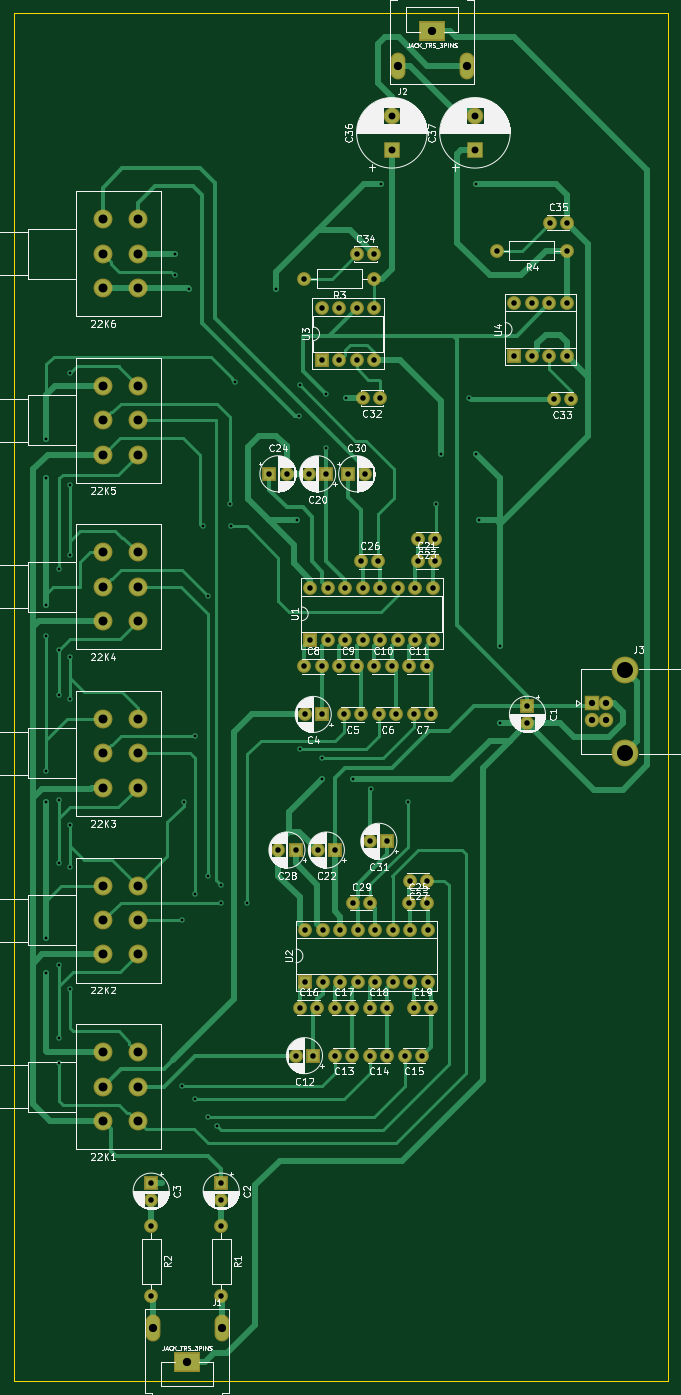
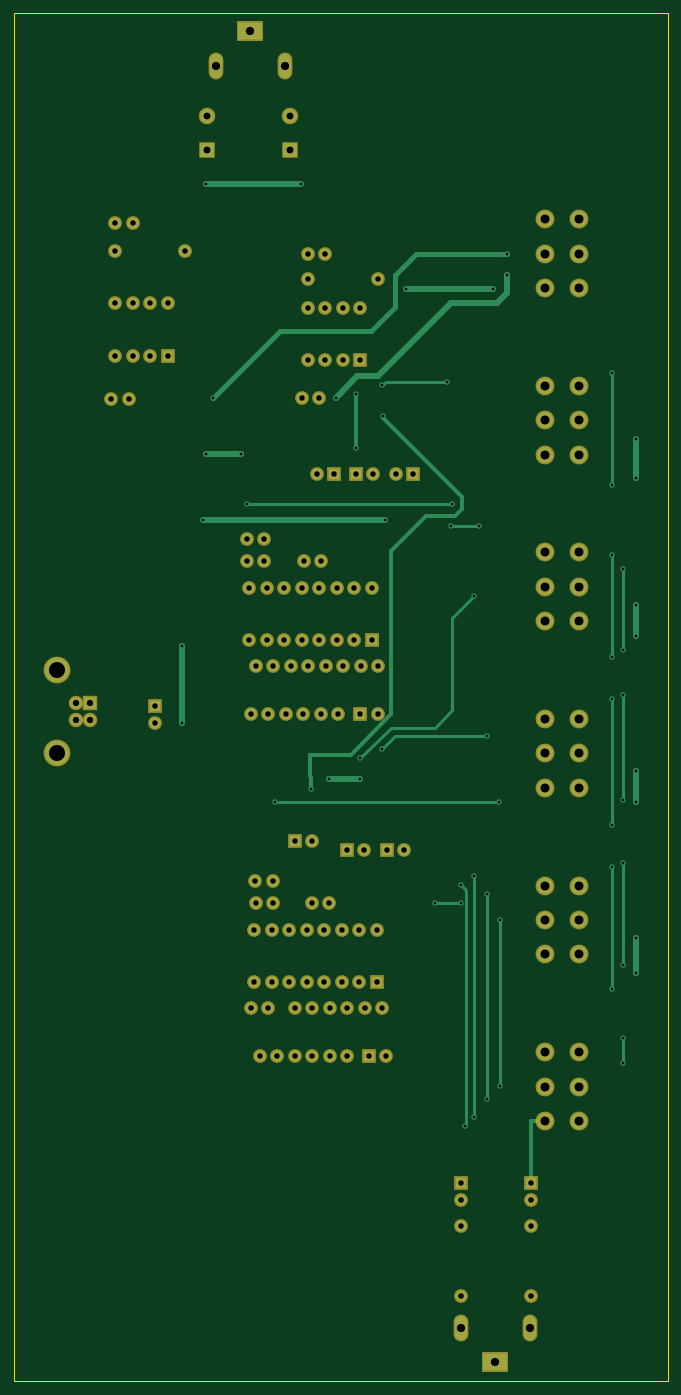
Circuit board: 10 layer files. Board 95.0 x 198.6 mm.
- bottom_copper: la3600_equalizer_amp-B.Cu.gbr (21748 bytes)
- bottom_mask: la3600_equalizer_amp-B.Mask.gbr (7038 bytes)
- paste: la3600_equalizer_amp-B.Paste.gbr (550 bytes)
- bottom_silk: la3600_equalizer_amp-B.SilkS.gbr (551 bytes)
- outline: la3600_equalizer_amp-Edge.Cuts.gbr (839 bytes)
- top_copper: la3600_equalizer_amp-F.Cu.gbr (43542 bytes)
- top_mask: la3600_equalizer_amp-F.Mask.gbr (7038 bytes)
- paste: la3600_equalizer_amp-F.Paste.gbr (550 bytes)
- top_silk: la3600_equalizer_amp-F.SilkS.gbr (156006 bytes)
- drill: la3600_equalizer_amp.drl (4198 bytes)

=== bottom_copper: la3600_equalizer_amp-B.Cu.gbr (21748 bytes, source omitted) ===
=== bottom_mask: la3600_equalizer_amp-B.Mask.gbr (7038 bytes, source omitted) ===
=== paste: la3600_equalizer_amp-B.Paste.gbr ===
G04 #@! TF.GenerationSoftware,KiCad,Pcbnew,5.0.0-fee4fd1~65~ubuntu16.04.1*
G04 #@! TF.CreationDate,2018-09-09T14:28:19+03:00*
G04 #@! TF.ProjectId,la3600_equalizer_amp,6C61333630305F657175616C697A6572,rev?*
G04 #@! TF.SameCoordinates,Original*
G04 #@! TF.FileFunction,Paste,Bot*
G04 #@! TF.FilePolarity,Positive*
%FSLAX46Y46*%
G04 Gerber Fmt 4.6, Leading zero omitted, Abs format (unit mm)*
G04 Created by KiCad (PCBNEW 5.0.0-fee4fd1~65~ubuntu16.04.1) date Sun Sep  9 14:28:19 2018*
%MOMM*%
%LPD*%
G01*
G04 APERTURE LIST*
G04 APERTURE END LIST*
M02*

=== bottom_silk: la3600_equalizer_amp-B.SilkS.gbr ===
G04 #@! TF.GenerationSoftware,KiCad,Pcbnew,5.0.0-fee4fd1~65~ubuntu16.04.1*
G04 #@! TF.CreationDate,2018-09-09T14:28:19+03:00*
G04 #@! TF.ProjectId,la3600_equalizer_amp,6C61333630305F657175616C697A6572,rev?*
G04 #@! TF.SameCoordinates,Original*
G04 #@! TF.FileFunction,Legend,Bot*
G04 #@! TF.FilePolarity,Positive*
%FSLAX46Y46*%
G04 Gerber Fmt 4.6, Leading zero omitted, Abs format (unit mm)*
G04 Created by KiCad (PCBNEW 5.0.0-fee4fd1~65~ubuntu16.04.1) date Sun Sep  9 14:28:19 2018*
%MOMM*%
%LPD*%
G01*
G04 APERTURE LIST*
G04 APERTURE END LIST*
M02*

=== outline: la3600_equalizer_amp-Edge.Cuts.gbr ===
G04 #@! TF.GenerationSoftware,KiCad,Pcbnew,5.0.0-fee4fd1~65~ubuntu16.04.1*
G04 #@! TF.CreationDate,2018-09-09T14:28:19+03:00*
G04 #@! TF.ProjectId,la3600_equalizer_amp,6C61333630305F657175616C697A6572,rev?*
G04 #@! TF.SameCoordinates,Original*
G04 #@! TF.FileFunction,Profile,NP*
%FSLAX46Y46*%
G04 Gerber Fmt 4.6, Leading zero omitted, Abs format (unit mm)*
G04 Created by KiCad (PCBNEW 5.0.0-fee4fd1~65~ubuntu16.04.1) date Sun Sep  9 14:28:19 2018*
%MOMM*%
%LPD*%
G01*
G04 APERTURE LIST*
%ADD10C,0.150000*%
G04 APERTURE END LIST*
D10*
X47752000Y-216408000D02*
X118872000Y-216408000D01*
X118872000Y-17780000D02*
X118872000Y-216408000D01*
X23876000Y-17780000D02*
X118872000Y-17780000D01*
X23876000Y-18288000D02*
X23876000Y-17780000D01*
X23876000Y-216408000D02*
X23876000Y-18288000D01*
X47752000Y-216408000D02*
X23876000Y-216408000D01*
M02*

=== top_copper: la3600_equalizer_amp-F.Cu.gbr (43542 bytes, source omitted) ===
=== top_mask: la3600_equalizer_amp-F.Mask.gbr (7038 bytes, source omitted) ===
=== paste: la3600_equalizer_amp-F.Paste.gbr ===
G04 #@! TF.GenerationSoftware,KiCad,Pcbnew,5.0.0-fee4fd1~65~ubuntu16.04.1*
G04 #@! TF.CreationDate,2018-09-09T14:28:19+03:00*
G04 #@! TF.ProjectId,la3600_equalizer_amp,6C61333630305F657175616C697A6572,rev?*
G04 #@! TF.SameCoordinates,Original*
G04 #@! TF.FileFunction,Paste,Top*
G04 #@! TF.FilePolarity,Positive*
%FSLAX46Y46*%
G04 Gerber Fmt 4.6, Leading zero omitted, Abs format (unit mm)*
G04 Created by KiCad (PCBNEW 5.0.0-fee4fd1~65~ubuntu16.04.1) date Sun Sep  9 14:28:19 2018*
%MOMM*%
%LPD*%
G01*
G04 APERTURE LIST*
G04 APERTURE END LIST*
M02*

=== top_silk: la3600_equalizer_amp-F.SilkS.gbr (156006 bytes, source omitted) ===
=== drill: la3600_equalizer_amp.drl ===
M48
;DRILL file {KiCad 5.0.0-fee4fd1~65~ubuntu16.04.1} date Sun Sep  9 14:28:21 2018
;FORMAT={-:-/ absolute / metric / decimal}
FMAT,2
METRIC,TZ
T1C0.400
T2C0.800
T3C0.920
T4C1.000
T5C1.200
T6C1.300
T7C2.330
%
G90
G05
M71
T1
X28.575Y-79.629
X28.575Y-85.344
X28.575Y-103.759
X28.575Y-108.204
X28.575Y-127.889
X28.575Y-132.334
X28.575Y-152.019
X28.575Y-157.099
X30.48Y-98.552
X30.48Y-110.236
X30.48Y-116.84
X30.48Y-132.08
X30.48Y-141.224
X30.48Y-155.956
X30.48Y-166.624
X30.48Y-170.18
X32.004Y-70.104
X32.004Y-86.36
X32.004Y-96.52
X32.004Y-111.252
X32.004Y-117.348
X32.004Y-135.636
X32.004Y-141.732
X32.004Y-159.512
X47.244Y-52.832
X47.244Y-55.88
X48.26Y-149.479
X48.26Y-173.609
X48.514Y-132.334
X49.276Y-57.912
X50.165Y-122.809
X50.165Y-145.669
X50.165Y-175.514
X51.308Y-92.329
X52.07Y-102.489
X52.07Y-143.129
X52.07Y-178.054
X53.34Y-179.324
X53.975Y-144.399
X53.975Y-146.939
X55.245Y-89.154
X55.372Y-92.329
X56.007Y-71.374
X57.785Y-146.939
X61.976Y-57.912
X65.024Y-91.44
X65.278Y-76.327
X65.405Y-71.882
X65.405Y-124.714
X68.58Y-125.984
X68.58Y-129.032
X69.215Y-73.152
X69.215Y-80.899
X72.136Y-73.66
X73.152Y-129.032
X75.692Y-130.429
X77.216Y-42.672
X81.026Y-132.334
X85.09Y-89.154
X85.852Y-81.788
X89.916Y-73.66
X90.932Y-42.672
X90.932Y-81.788
X91.44Y-91.44
X94.488Y-109.728
X94.488Y-120.904
T2
X81.915Y-162.179
X84.415Y-162.179
X81.32Y-143.764
X83.82Y-143.764
X66.04Y-112.649
X68.54Y-112.649
X74.589Y-73.724
X77.089Y-73.724
X71.12Y-112.649
X73.62Y-112.649
X73.065Y-146.939
X75.565Y-146.939
X101.64Y-48.26
X104.14Y-48.26
X53.975Y-193.929
X53.975Y-204.089
X43.815Y-193.929
X43.815Y-204.089
X65.405Y-162.179
X67.905Y-162.179
X75.605Y-169.164
X78.105Y-169.164
X75.565Y-162.179
X78.065Y-162.179
X67.985Y-139.319
X70.485Y-139.319
X80.685Y-169.164
X83.185Y-169.164
X64.81Y-169.164
X67.31Y-169.164
X102.212Y-73.914
X104.712Y-73.914
X96.52Y-59.944
X96.52Y-67.564
X99.06Y-59.944
X99.06Y-67.564
X101.6Y-59.944
X101.6Y-67.564
X104.14Y-59.944
X104.14Y-67.564
X68.58Y-60.579
X68.58Y-68.199
X71.12Y-60.579
X71.12Y-68.199
X73.66Y-60.579
X73.66Y-68.199
X76.2Y-60.579
X76.2Y-68.199
X66.167Y-150.876
X66.167Y-158.496
X68.707Y-150.876
X68.707Y-158.496
X71.247Y-150.876
X71.247Y-158.496
X73.787Y-150.876
X73.787Y-158.496
X76.327Y-150.876
X76.327Y-158.496
X78.867Y-150.876
X78.867Y-158.496
X81.407Y-150.876
X81.407Y-158.496
X83.947Y-150.876
X83.947Y-158.496
X74.295Y-97.409
X76.795Y-97.409
X70.485Y-162.179
X72.985Y-162.179
X66.929Y-101.219
X66.929Y-108.839
X69.469Y-101.219
X69.469Y-108.839
X72.009Y-101.219
X72.009Y-108.839
X74.549Y-101.219
X74.549Y-108.839
X77.089Y-101.219
X77.089Y-108.839
X79.629Y-101.219
X79.629Y-108.839
X82.169Y-101.219
X82.169Y-108.839
X84.709Y-101.219
X84.709Y-108.839
X60.96Y-84.709
X63.46Y-84.709
X75.605Y-138.049
X78.105Y-138.049
X76.875Y-119.634
X79.375Y-119.634
X72.39Y-84.709
X74.89Y-84.709
X82.55Y-94.234
X85.05Y-94.234
X66.08Y-119.634
X68.58Y-119.634
X98.425Y-118.364
X98.425Y-120.864
X82.55Y-97.409
X85.05Y-97.409
X71.795Y-119.634
X74.295Y-119.634
X81.28Y-146.939
X83.78Y-146.939
X81.28Y-112.649
X83.78Y-112.649
X66.715Y-84.709
X69.215Y-84.709
X62.27Y-139.319
X64.77Y-139.319
X53.975Y-187.579
X53.975Y-190.079
X43.815Y-187.579
X43.815Y-190.079
X81.955Y-119.634
X84.455Y-119.634
X93.98Y-52.324
X104.14Y-52.324
X76.2Y-112.649
X78.7Y-112.649
X70.525Y-169.164
X73.025Y-169.164
X66.04Y-56.388
X76.2Y-56.388
X73.66Y-52.832
X76.16Y-52.832
T3
X107.823Y-117.983
X107.823Y-120.483
X109.823Y-117.983
X109.823Y-120.483
T4
X90.805Y-32.719
X90.805Y-37.719
X78.74Y-32.719
X78.74Y-37.719
T5
X79.582Y-25.453
X84.582Y-20.447
X89.582Y-25.453
X44.022Y-208.68
X49.022Y-213.686
X54.022Y-208.68
T6
X36.83Y-71.933
X36.83Y-76.933
X36.83Y-81.933
X41.83Y-71.933
X41.83Y-76.933
X41.83Y-81.933
X36.83Y-120.294
X36.83Y-125.294
X36.83Y-130.294
X41.83Y-120.294
X41.83Y-125.294
X41.83Y-130.294
X36.83Y-144.475
X36.83Y-149.475
X36.83Y-154.475
X41.83Y-144.475
X41.83Y-149.475
X41.83Y-154.475
X36.83Y-96.114
X36.83Y-101.114
X36.83Y-106.114
X41.83Y-96.114
X41.83Y-101.114
X41.83Y-106.114
X36.83Y-47.752
X36.83Y-52.752
X36.83Y-57.752
X41.83Y-47.752
X41.83Y-52.752
X41.83Y-57.752
X36.83Y-168.656
X36.83Y-173.656
X36.83Y-178.656
X41.83Y-168.656
X41.83Y-173.656
X41.83Y-178.656
T7
X112.533Y-113.213
X112.533Y-125.253
T0
M30

